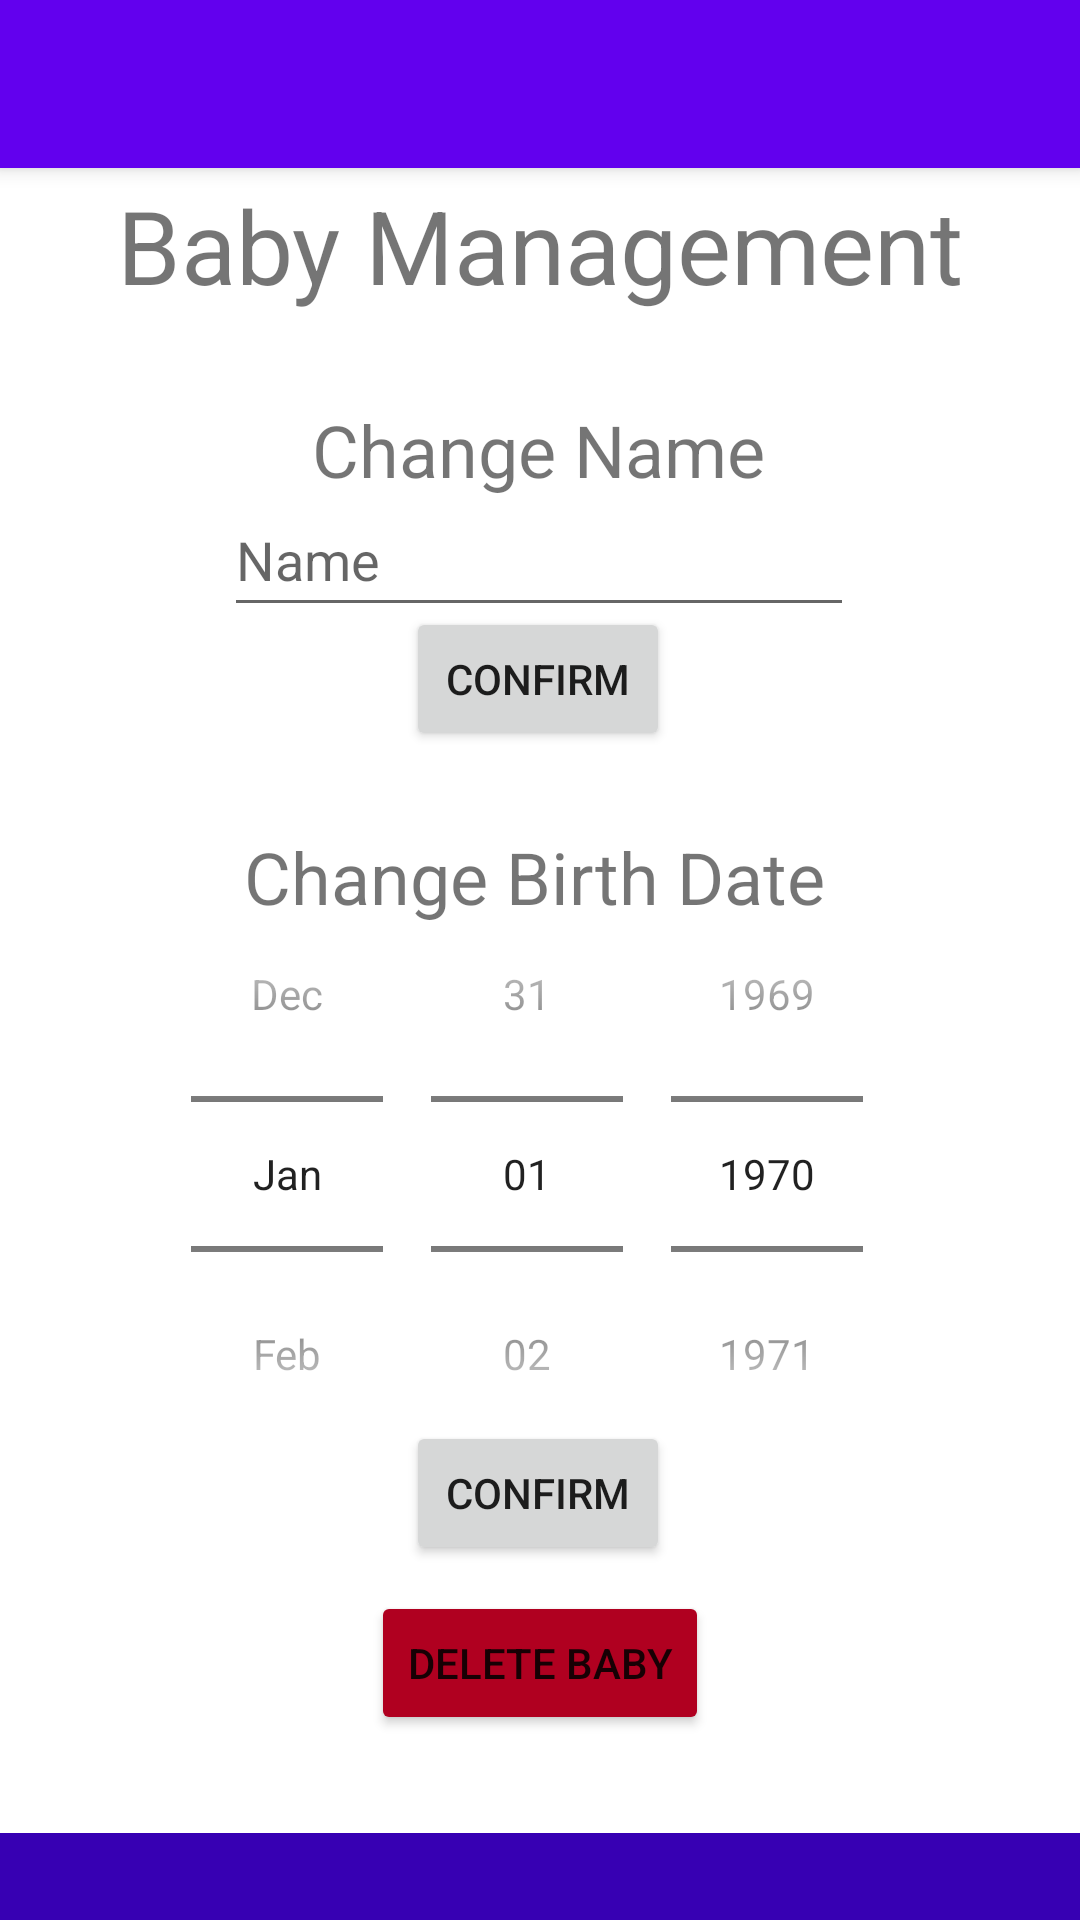

Produce the Android XML layout that renders to this screen, including the resource entries it uses.
<!-- AndroidManifest.xml: application theme Theme.Capstone1 -->
<!-- res/layout/activity_manage_baby.xml -->
<?xml version="1.0" encoding="utf-8"?>
<androidx.constraintlayout.widget.ConstraintLayout xmlns:android="http://schemas.android.com/apk/res/android"
    xmlns:app="http://schemas.android.com/apk/res-auto"
    xmlns:tools="http://schemas.android.com/tools"
    android:layout_width="match_parent"
    android:layout_height="match_parent"
    tools:context=".ManageUser">

    <include
        android:id="@+id/toolbar_main"
        layout="@layout/toolbar" />

    <TextView
        android:id="@+id/banner"
        android:layout_width="wrap_content"
        android:layout_height="wrap_content"
        android:scaleX="1"
        android:text="Baby Management"
        android:textSize="34sp"
        app:layout_constraintBottom_toBottomOf="parent"
        app:layout_constraintEnd_toEndOf="parent"
        app:layout_constraintStart_toStartOf="parent"
        app:layout_constraintTop_toTopOf="parent"
        app:layout_constraintVertical_bias="0.099" />

    <TextView
        android:id="@+id/banner2"
        android:layout_width="wrap_content"
        android:layout_height="wrap_content"
        android:scaleX="1"
        android:text="Change Name"
        android:textSize="24sp"
        app:layout_constraintBottom_toBottomOf="parent"
        app:layout_constraintEnd_toEndOf="parent"
        app:layout_constraintHorizontal_bias="0.498"
        app:layout_constraintStart_toStartOf="parent"
        app:layout_constraintTop_toTopOf="parent"
        app:layout_constraintVertical_bias="0.22" />

    <TextView
        android:id="@+id/banner4"
        android:layout_width="wrap_content"
        android:layout_height="wrap_content"
        android:scaleX="1"
        android:text="Change Birth Date"
        android:textSize="24sp"
        app:layout_constraintBottom_toBottomOf="parent"
        app:layout_constraintEnd_toEndOf="parent"
        app:layout_constraintHorizontal_bias="0.488"
        app:layout_constraintStart_toStartOf="parent"
        app:layout_constraintTop_toTopOf="parent"
        app:layout_constraintVertical_bias="0.454" />
    <RelativeLayout
        android:id="@+id/footer"
        android:layout_width="match_parent"
        android:layout_height="wrap_content"
        android:layout_alignParentBottom="true"
        android:background="@color/purple_700"
        android:gravity="center"
        app:layout_constraintBottom_toBottomOf="parent"
        app:layout_constraintEnd_toEndOf="parent">

        <TextView
            android:layout_width="wrap_content"
            android:layout_height="wrap_content"
            android:layout_marginStart="5dp"
            android:layout_marginTop="5dp"
            android:layout_marginEnd="5dp"
            android:layout_marginBottom="5dp" />
    </RelativeLayout>

    <EditText
        android:id="@+id/nameChange"
        android:layout_width="wrap_content"
        android:layout_height="wrap_content"
        android:ems="10"
        android:hint="Name"
        android:inputType="textEmailAddress"
        android:minHeight="48dp"
        app:layout_constraintBottom_toBottomOf="parent"
        app:layout_constraintEnd_toEndOf="parent"
        app:layout_constraintHorizontal_bias="0.497"
        app:layout_constraintStart_toStartOf="parent"
        app:layout_constraintTop_toTopOf="parent"
        app:layout_constraintVertical_bias="0.272" />

    <ProgressBar
        android:id="@+id/babyListProgBar"
        style="?android:attr/progressBarStyle"
        android:layout_width="wrap_content"
        android:layout_height="wrap_content"
        android:visibility="gone"
        app:layout_constraintBottom_toBottomOf="parent"
        app:layout_constraintEnd_toEndOf="parent"
        app:layout_constraintHorizontal_bias="0.515"
        app:layout_constraintStart_toStartOf="parent"
        app:layout_constraintTop_toTopOf="parent" />

    <DatePicker
        android:id="@+id/datePicker"
        android:layout_width="308dp"
        android:layout_height="231dp"
        android:calendarViewShown="false"
        android:datePickerMode="spinner"
        app:layout_constraintBottom_toBottomOf="parent"
        app:layout_constraintEnd_toEndOf="parent"
        app:layout_constraintHorizontal_bias="0.495"
        app:layout_constraintStart_toStartOf="parent"
        app:layout_constraintTop_toTopOf="parent"
        app:layout_constraintVertical_bias="0.698" />

    <Button
        android:id="@+id/confirmNameChange"
        android:layout_width="wrap_content"
        android:layout_height="wrap_content"
        android:text="Confirm"
        app:layout_constraintBottom_toBottomOf="parent"
        app:layout_constraintEnd_toEndOf="parent"
        app:layout_constraintHorizontal_bias="0.498"
        app:layout_constraintStart_toStartOf="parent"
        app:layout_constraintTop_toTopOf="parent"
        app:layout_constraintVertical_bias="0.342" />

    <Button
        android:id="@+id/confirmDateChange"
        android:layout_width="wrap_content"
        android:layout_height="wrap_content"
        android:text="Confirm"
        app:layout_constraintBottom_toBottomOf="parent"
        app:layout_constraintEnd_toEndOf="parent"
        app:layout_constraintHorizontal_bias="0.498"
        app:layout_constraintStart_toStartOf="parent"
        app:layout_constraintTop_toTopOf="parent"
        app:layout_constraintVertical_bias="0.8" />

    <Button
        android:id="@+id/deleteBaby"
        android:layout_width="wrap_content"
        android:layout_height="wrap_content"
        android:backgroundTint="?attr/colorError"
        android:text="Delete Baby"
        app:layout_constraintBottom_toBottomOf="parent"
        app:layout_constraintEnd_toEndOf="parent"
        app:layout_constraintStart_toStartOf="parent"
        app:layout_constraintTop_toTopOf="parent"
        app:layout_constraintVertical_bias="0.896" />
</androidx.constraintlayout.widget.ConstraintLayout>
<!-- res/layout/toolbar.xml (included above) -->
<?xml version="1.0" encoding="utf-8"?>
<androidx.appcompat.widget.Toolbar xmlns:android="http://schemas.android.com/apk/res/android"
    android:id="@+id/home"
    android:layout_width="match_parent"
    android:layout_height="wrap_content"
    android:background="@color/purple_500"
    android:elevation="4dp"
    android:theme="@style/ThemeOverlay.AppCompat.Dark.ActionBar">

</androidx.appcompat.widget.Toolbar>
<!-- resources referenced by this layout -->
<resources>
  <style name="Theme.Capstone1" parent="Theme.MaterialComponents.DayNight.NoActionBar">
          
          <item name="colorPrimary">@color/purple_500</item>
          <item name="colorPrimaryVariant">@color/purple_700</item>
          <item name="colorPrimaryDark">@color/black</item>
          <item name="colorAccent">@color/white</item>
          
          <item name="colorSecondary">@color/teal_200</item>
          <item name="colorSecondaryVariant">@color/teal_700</item>
          <item name="colorOnSecondary">@color/black</item>
          
          <item name="android:statusBarColor" tools:targetApi="l">?attr/colorPrimaryVariant</item>
          
      </style>
  <!-- not gathered from this repository: default colours our renderer supplied (Android Studio template values) -->
  <color name="purple_500">#FF6200EE</color>
  <color name="purple_700">#FF3700B3</color>
  <color name="teal_200">#FF03DAC5</color>
  <color name="teal_700">#FF018786</color>
  <color name="black">#FF000000</color>
  <color name="white">#FFFFFFFF</color>
</resources>
